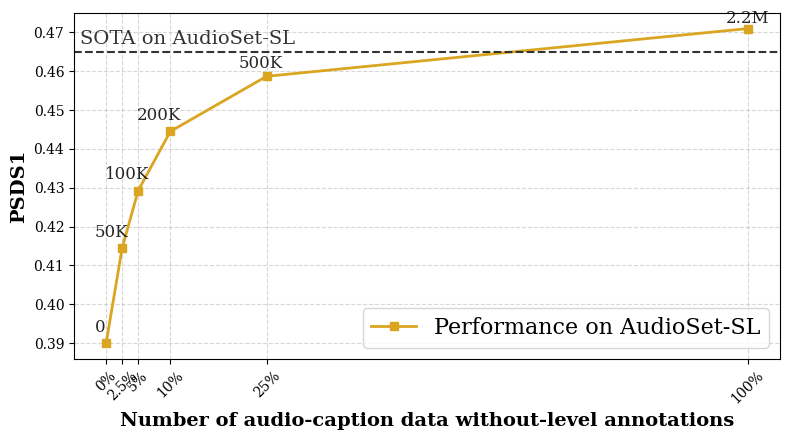

Python code for this plot: (Note: this script raises an exception after producing the figure.)
import matplotlib.pyplot as plt
from matplotlib import font_manager
import warnings

def setup_font():
    font_candidates = [
        'Times New Roman',
        'Times',
        'DejaVu Serif',
        'Liberation Serif',
        'serif'
    ]
    
    available_fonts = [f.name for f in font_manager.fontManager.ttflist]
    
    selected_font = None
    for font in font_candidates:
        if font in available_fonts or font == 'serif':
            selected_font = font
            break
    
    if selected_font:
        plt.rcParams['font.family'] = selected_font
        if selected_font != 'serif':
            plt.rcParams['font.serif'] = [selected_font]
        print(f"使用字体: {selected_font}")
        return selected_font
    else:
        plt.rcParams['font.family'] = 'serif'
        warnings.warn("未找到Times New Roman，使用默认serif字体")
        return 'serif'

FONT_NAME = setup_font()

data_scales = [0, 50_000, 100_000, 200_000, 500_000, 2_000_000]
data_scale_labels = ['0', '50K', '100K', '200K', '500K', '2.2M']
max_scale = max(data_scales)
data_scales_percent = [x / max_scale * 100 for x in data_scales]
# percent_labels = [f'{p:.1f}%' for p in data_scales_percent]
percent_labels = ['0%', '2.5%', '5%', '10%', '25%', '100%']

desed_psds1 = [0.3087, 0.3048, 0.3042, 0.3123, 0.3171, 0.3449]
as_sl_psds1 = [0.3900, 0.4145, 0.4293, 0.4445, 0.4587, 0.4710]
urbansed_psds1 = [0.2626, 0.2936, 0.3186, 0.3526, 0.3856, 0.4463]

# 配置选项：True = 只画 AudioSet-SL, False = 画两个图（AudioSet-SL 和 UrbanSED）
PLOT_AS_SL_ONLY = True

if PLOT_AS_SL_ONLY:
    fig, ax1 = plt.subplots(1, 1, figsize=(8, 4.5))
    ax2 = None
else:
    fig, (ax1, ax2) = plt.subplots(1, 2, figsize=(14, 5.5))

# 左图：AudioSet-SL
ax1.plot(
    data_scales_percent,
    as_sl_psds1,
    marker='s',
    linewidth=2,
    label='Performance on AudioSet-SL',
    color='#DAA520',
)

xytexts = [(-4, 8), (-8, 8), (-8, 8), (-8, 8), (-4, 6), (-0, 4)]
for x, y, label, xytext in zip(data_scales_percent, as_sl_psds1, data_scale_labels, xytexts):
    ax1.annotate(
        label,
        (x, y),
        textcoords="offset points",
        xytext=xytext, 
        ha='center',
        fontsize=12,
        alpha=0.85,
        fontfamily=FONT_NAME
    )

ax1.axhline(y=0.465, color='#333333', linestyle='--', linewidth=1.5)
ax1.text(-4, 0.466, 'SOTA on AudioSet-SL', fontsize=14, 
         verticalalignment='bottom', horizontalalignment='left',
         fontfamily=FONT_NAME, color='#333333')

ax1.set_xticks(data_scales_percent)
ax1.set_xticklabels(percent_labels, fontfamily=FONT_NAME, rotation=45, fontsize=10)
ax1.set_xlabel('Number of audio-caption data without-level annotations', fontfamily=FONT_NAME, fontweight='bold', fontsize=14)
ax1.set_ylabel('PSDS1', fontfamily=FONT_NAME, fontweight='bold', fontsize=14)
ax1.grid(True, linestyle='--', alpha=0.5)
ax1.legend(frameon=True, prop={'family': FONT_NAME, 'size': 16}, loc='lower right')

# 右图：UrbanSED
if not PLOT_AS_SL_ONLY:
    ax2.plot(
        data_scales_percent,
        urbansed_psds1,
        marker='^',
        linewidth=2,
        label='Performance on UrbanSED',
        color='#228B22'
    )

    xytexts = [(-4, 8), (-8, 8), (-8, 8), (-8, 8), (-4, 6), (-0, 4)]
    for x, y, label, xytext in zip(data_scales_percent, urbansed_psds1, data_scale_labels, xytexts):
        ax2.annotate(
            label,
            (x, y),
            textcoords="offset points",
            xytext=xytext, 
            ha='center',
            fontsize=12,
            alpha=0.85,
            fontfamily=FONT_NAME
        )

    ax2.set_xticks(data_scales_percent)
    ax2.set_xticklabels(percent_labels, fontfamily=FONT_NAME, rotation=45, fontsize=8)
    ax2.set_xlabel('Number of audio-caption data without frame-level annotations', fontfamily=FONT_NAME, fontweight='bold', fontsize=12)
    ax2.set_ylabel('PSDS1', fontfamily=FONT_NAME, fontweight='bold')
    ax2.grid(True, linestyle='--', alpha=0.5)
    ax2.legend(frameon=True, prop={'family': FONT_NAME, 'size': 16}, loc='lower right')

plt.tight_layout()
plt.savefig(
    '/inspire/hdd/project/embodied-multimodality/public/xqli/ALE/F-CLAP/test/data_scale_vs_frame_performance.png',
    dpi=300
)
plt.show()
print(f"File saved to: /inspire/hdd/project/embodied-multimodality/public/xqli/ALE/F-CLAP/test/data_scale_vs_frame_performance.png")
